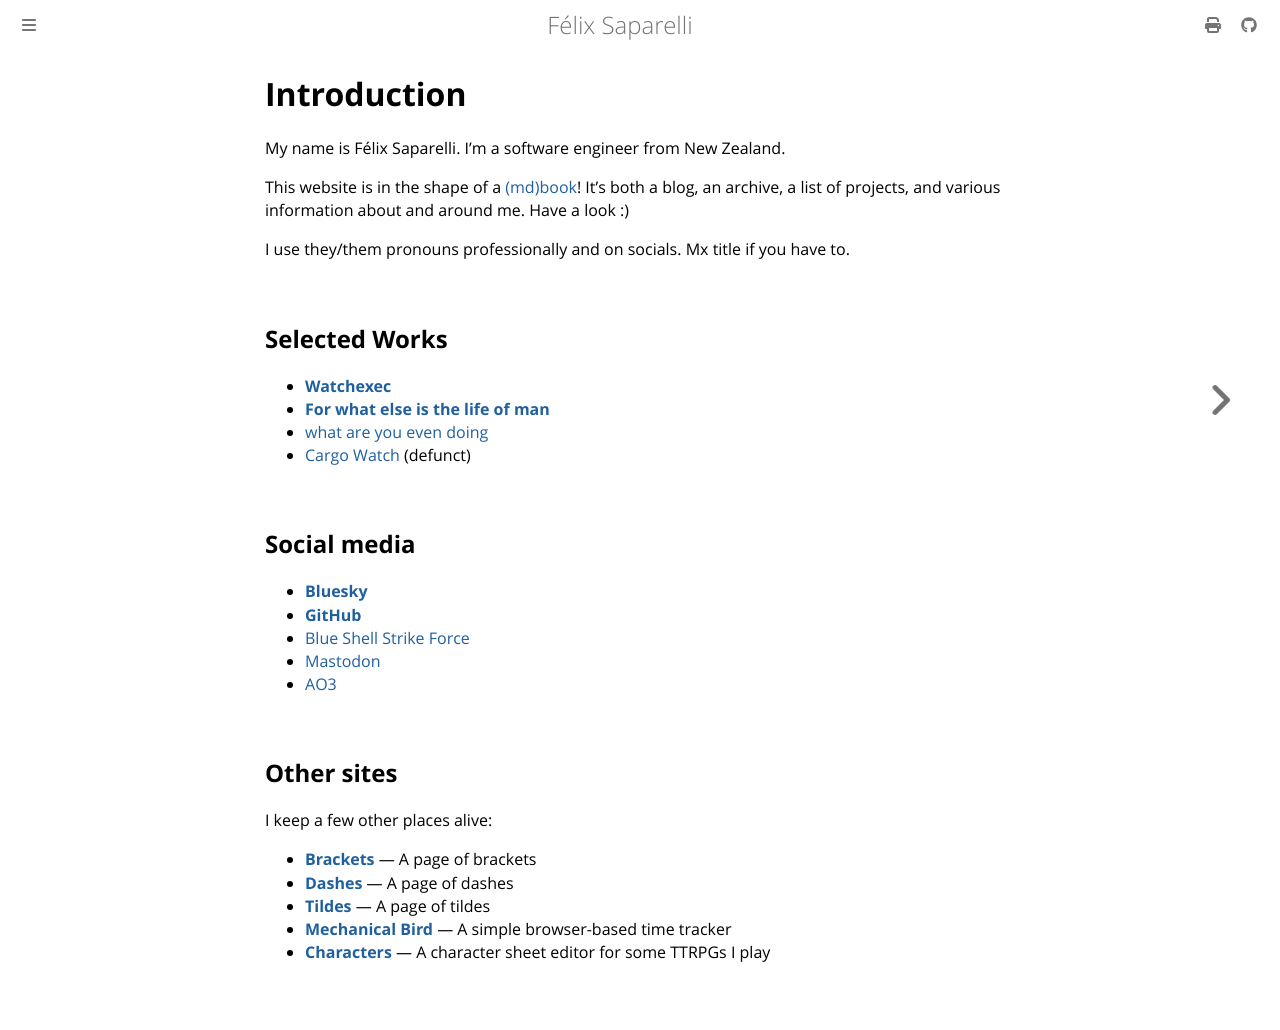

repository: passcod/blook · page: intro.html · generator: mdbook

# Introduction

My name is Félix Saparelli. I'm a software engineer from New Zealand.

This website is in the shape of a [(md)book](https://rust-lang.github.io/mdBook/)! It's both a blog,
an archive, a list of projects, and various information about and around me. Have a look :)

I use they/them pronouns professionally and on socials. Mx title if you have to.

## Selected Works

- **[Watchexec](https://github.com/watchexec/watchexec)**
- **[For what else is the life of man](https://archiveofourown.org/works/29254794)**
- [what are you even doing](https://archiveofourown.org/series/2041813)
- [Cargo Watch](https://github.com/watchexec/cargo-watch) (defunct)

## Social media

- **[Bluesky](https://bsky.app/profile/passcod.nz)**
- **[GitHub](https://github.com/passcod)**
- [Blue Shell Strike Force](https://bssf.gitlab.io/wiki/index.html)
- [Mastodon](https://mastodon.social/@passcod)
- [AO3](https://archiveofourown.org/users/passcod)

## Other sites

I keep a few other places alive:

- **[Brackets](https://brackets.passcod.name)** — A page of brackets
- **[Dashes](https://dashes.passcod.name)** — A page of dashes
- **[Tildes](https://tildes.passcod.name)** — A page of tildes
- **[Mechanical Bird](https://mechanicalbird.surge.sh)** — A simple browser-based time tracker
- **[Characters](https://characters.passcod.nz)** — A character sheet editor for some TTRPGs I play
